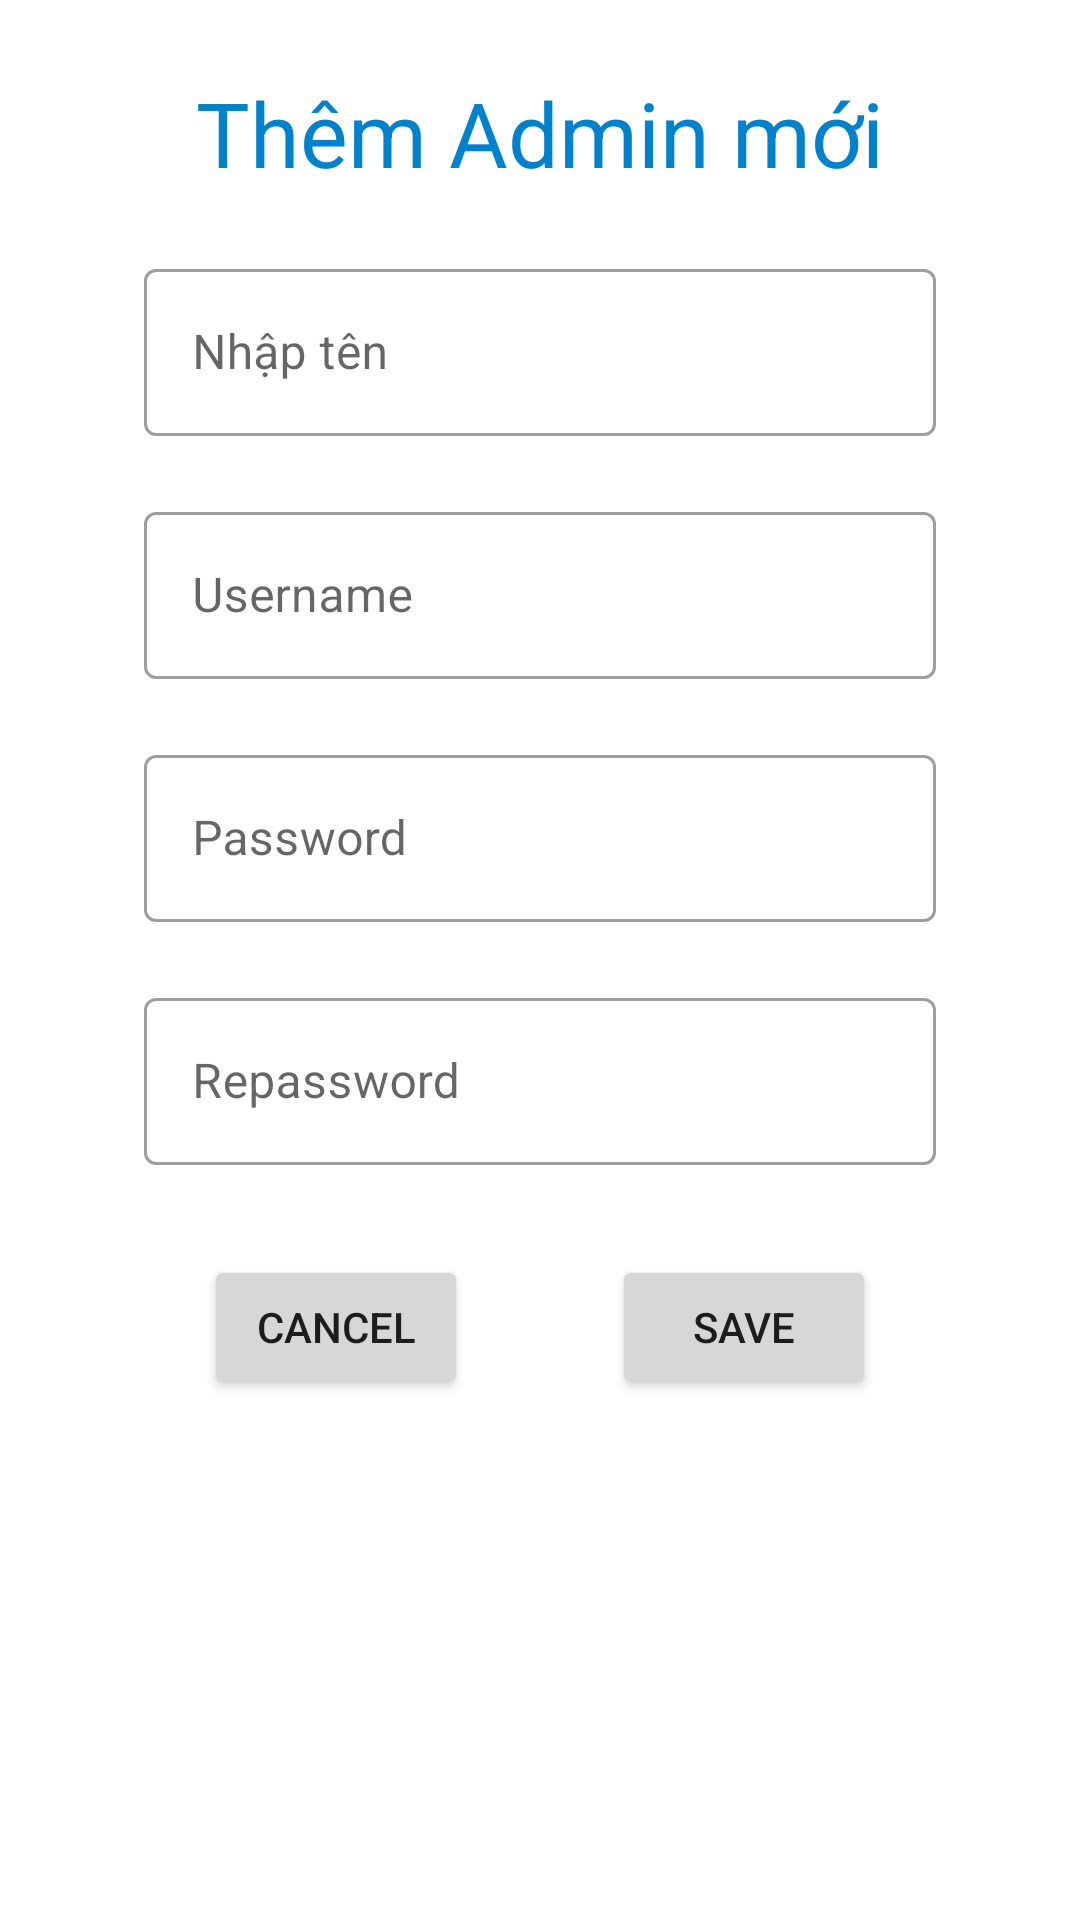

Android layout source for this screen:
<!-- AndroidManifest.xml: application theme Theme.DAM_Manhntph29583 -->
<!-- res/layout/thuthu_add.xml -->
<?xml version="1.0" encoding="utf-8"?>
<LinearLayout xmlns:android="http://schemas.android.com/apk/res/android"
    android:layout_width="match_parent"
    android:layout_height="match_parent"
    xmlns:app="http://schemas.android.com/apk/res-auto"
    android:orientation="vertical"
    android:paddingBottom="24dp"
    android:paddingTop="24dp">
    <TextView
        android:id="@+id/tv_TT_add"
        android:layout_width="wrap_content"
        android:layout_height="wrap_content"
        android:text="Thêm Admin mới"
        android:textColor="@color/blue2"
        android:textSize="30dp"
        android:layout_gravity="center"/>
    <com.google.android.material.textfield.TextInputLayout
        android:id="@+id/input_ten_Ad"
        android:layout_width="match_parent"
        android:layout_height="wrap_content"
        android:hint="Nhập tên"
        android:layout_marginTop="20dp"
        android:layout_marginLeft="48dp"
        android:layout_marginRight="48dp"
        style="@style/Widget.MaterialComponents.TextInputLayout.OutlinedBox">
        <com.google.android.material.textfield.TextInputEditText
            android:layout_width="match_parent"
            android:layout_height="wrap_content"/>

    </com.google.android.material.textfield.TextInputLayout>
    <com.google.android.material.textfield.TextInputLayout
        android:id="@+id/input_user_ad"
        android:layout_width="match_parent"
        android:layout_height="wrap_content"
        android:hint="Username"
        android:layout_marginTop="20dp"
        android:layout_marginLeft="48dp"
        android:layout_marginRight="48dp"
        style="@style/Widget.MaterialComponents.TextInputLayout.OutlinedBox">
        <com.google.android.material.textfield.TextInputEditText
            android:layout_width="match_parent"
            android:layout_height="wrap_content"/>

    </com.google.android.material.textfield.TextInputLayout>
    <com.google.android.material.textfield.TextInputLayout
        android:id="@+id/input_pass_ad"
        android:layout_width="match_parent"
        android:layout_height="wrap_content"
        android:hint="Password"
        android:layout_marginTop="20dp"
        android:layout_marginLeft="48dp"
        android:layout_marginRight="48dp"
        style="@style/Widget.MaterialComponents.TextInputLayout.OutlinedBox">
        <com.google.android.material.textfield.TextInputEditText
            android:layout_width="match_parent"
            android:layout_height="wrap_content"
            android:inputType="textPassword"
            android:maxLines="1"/>
    </com.google.android.material.textfield.TextInputLayout>
    <com.google.android.material.textfield.TextInputLayout
        android:id="@+id/input_rePass_ad"
        android:layout_width="match_parent"
        android:layout_height="wrap_content"
        android:hint="Repassword"
        android:layout_marginTop="20dp"
        android:layout_marginLeft="48dp"
        android:layout_marginRight="48dp"
        style="@style/Widget.MaterialComponents.TextInputLayout.OutlinedBox">
        <com.google.android.material.textfield.TextInputEditText
            android:layout_width="match_parent"
            android:layout_height="wrap_content"
            android:inputType="textPassword"
            android:maxLines="1"/>
    </com.google.android.material.textfield.TextInputLayout>

    <LinearLayout
        android:layout_width="match_parent"
        android:layout_height="wrap_content"
        android:orientation="horizontal"
        android:gravity="center"
        android:layout_marginTop="30dp">
        <Button
            android:id="@+id/btn_exit_add_TT"
            android:layout_width="wrap_content"
            android:layout_height="wrap_content"
            android:layout_gravity="center"
            android:text="Cancel" />
        <Button
            android:id="@+id/btn_add_TT"
            android:layout_marginLeft="48dp"
            android:layout_width="wrap_content"
            android:layout_height="wrap_content"
            android:layout_gravity="center"
            android:text="Save" />
    </LinearLayout>
</LinearLayout>
<!-- resources referenced by this layout -->
<resources>
  <color name="blue2">#0081cb</color>
  <style name="Theme.DAM_Manhntph29583" parent="Theme.MaterialComponents.Light.NoActionBar">
          
          <item name="colorPrimary">@color/blue2</item>
          <item name="colorPrimaryVariant">@color/purple_700</item>
          <item name="colorOnPrimary">@color/white</item>
          
          <item name="colorSecondary">@color/blue</item>
          <item name="colorSecondaryVariant">@color/blue2</item>
          <item name="colorOnSecondary">@color/black</item>
          
          <item name="android:statusBarColor" tools:targetApi="l">@color/blue</item>
          
      </style>
  <color name="purple_700">#FF3700B3</color>
  <color name="white">#FFFFFFFF</color>
  <color name="blue">#00b0ff</color>
  <color name="black">#FF000000</color>
</resources>
